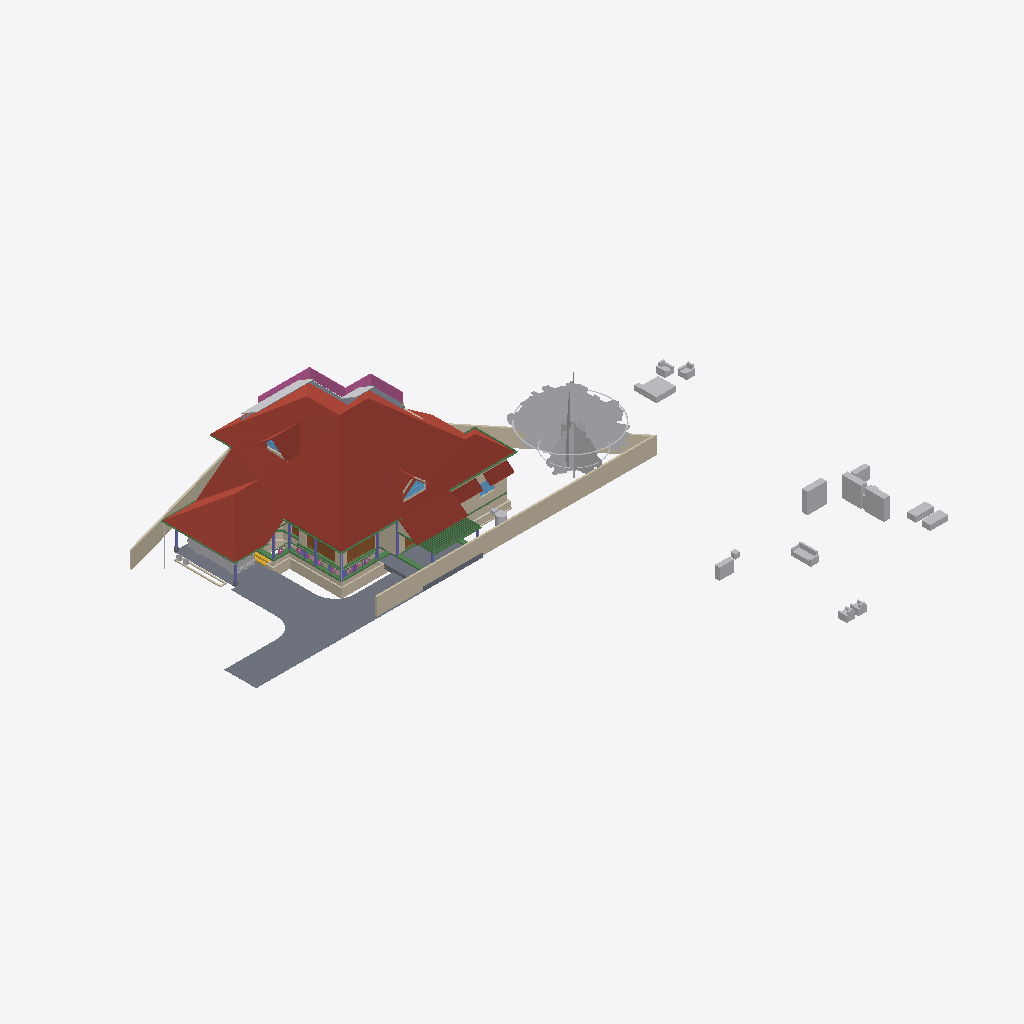
Isometric view of an IFC building model (IFC-SPF (STEP), schema IFC4X3, length unit metre), seen from the south-west, elements coloured by IFC class: 35 walls (beige), 33 other elements (light grey), 24 beams (green), 8 columns (violet), 5 roofs (red-brown), 5 slabs (grey), 4 doors (brown), 3 windows (light blue), 1 railing (pink), 1 stair flight (yellow).
Extent 50.8 m × 48.1 m × 10.9 m (x, y, z). Storeys (7): Footing at -0.72 m; 00 at 0.00 m; GF-MEP at 0.00 m; GF at 0.10 m; GF Lintel at 2.55 m; FF at 3.60 m; SF at 6.45 m. Elements (776): 211 IfcWall, 160 IfcBeam, 126 IfcColumn, 60 IfcPipeSegment, 50 IfcFurniture, 23 IfcDoor, 23 IfcRailing, 23 IfcWindow, 18 IfcSlab, 16 IfcSanitaryTerminal, 11 IfcRoof, 8 IfcPipeFitting.

HEADER;
FILE_DESCRIPTION(('ViewDefinition[DesignTransferView]'),'2;1');
FILE_NAME('AnilIFC.ifc','2025-06-06T12:56:16+05:30',(''),(''),'IfcOpenShell 0.8.2','Bonsai 0.8.2','');
FILE_SCHEMA(('IFC4X3'));
ENDSEC;
DATA;
#1=IFCPROJECT('0$WNUybvfAYORhaB4XNFsz',$,'My Project',$,$,$,$,(#14,#26),#9);
#30=IFCSITE('3M0IN1zgbAER3qQbvbHEyN',$,'My Site',$,$,#21593,$,$,$,$,$,$,$,$);
#2446=IFCSITE('1Q_c7uVcTCngKTLSlSECoW',$,'Site',$,$,#21603,#2459,$,$,$,$,$,$,$);
#36=IFCBUILDING('1$IA7hdqP7iPKszbJPMQXv',$,'My Building',$,$,#21598,$,$,$,$,$,$);
#42=IFCBUILDINGSTOREY('2kIwN_l2HEff17hxWulS$t',$,'00',$,$,#21448,$,$,$,$);
#96=IFCBUILDINGSTOREY('1ytHU9NMr9xuhR6nOuParS',$,'GF',$,$,#213466,$,$,$,$);
#113=IFCBUILDINGSTOREY('02Wk4pOKz6S8OjqfsSxw3f',$,'FF',$,$,#212981,$,$,$,$);
#12120=IFCBUILDINGSTOREY('30jjxh13H5ZfRPWBSBUv3P',$,'GF Lintel',$,$,#205699,$,$,$,$);
#63201=IFCBUILDINGSTOREY('29$z2S3$n8RvRPKj7iW$sZ',$,'SF',$,$,#63429,$,$,$,$);
#108970=IFCBUILDINGSTOREY('3iWuMSe1v7khUzkZ98yZ0Z',$,'Footing',$,$,#108991,$,$,$,$);
#147287=IFCBUILDINGSTOREY('2KbWokeHD6$ezCcWwHlXSS',$,'GF-MEP',$,$,#147303,$,$,$,$);
#103220=IFCROOF('0MsxFqRGX37voS$3DPyzG8',$,'Roof.007',$,$,#205724,#103362,$,.GABLE_ROOF.);
#102656=IFCSLAB('0PC2wOFKfA58MASSpvqWe1',$,'Slab',$,$,#214566,#102677,$,$);
#15105=IFCWALL('2$tbsWQJT3PftHdFdSZRzF',$,'Wall',$,$,#70658,#15116,$,$);
#76381=IFCGEOGRAPHICELEMENT('2pfiLi3vv79x_8U6RE3CYp',$,'GeographicElement',$,$,#76413,#76449,$,$);
#74869=IFCGEOGRAPHICELEMENT('3qyTpdBrLCaxCPBVEhKmZp',$,'GeographicElement',$,$,#76320,#74901,$,$);
#14884=IFCWALL('0MuvIxI8bFFxmzWw1hEsL7',$,'Wall',$,$,#70633,#14890,$,$);
#72542=IFCRAILING('3bKjReW_fEWf_wKXOUQaxn',$,'Railing',$,'FRAMELESS_PANEL',#213066,#72548,$,.USERDEFINED.);
#15926=IFCSLAB('0jKIsjEsnD1OzlWHdbrHaP',$,'Slab',$,$,#214471,#15940,$,$);
#14987=IFCWALL('3QvJTaeo13jR4q00Btfvpq',$,'Wall',$,$,#70690,#14998,$,$);
#97782=IFCSLAB('2H_RNqbb95NBqUBEz4KwU3',$,'Slab',$,$,#214531,#97803,$,$);
#604=IFCWALL('0vQHFjq6DDjRfeuf4$xxQH',$,'Wall',$,$,#214786,#615,$,$);
#14820=IFCROOF('1EEDnyg619iApgvq3uLgim',$,'Roof',$,$,#212986,#14833,$,.GABLE_ROOF.);
#16799=IFCFURNITURE('055N_$xmX9ZQbc0CYFtvE3',$,'Furniture',$,$,#213571,#16798,$,$);
#17096=IFCFURNITURE('0yYwZAg3jFQvkxBxQ0MGp1',$,'Furniture',$,$,#213576,#17095,$,$);
#9759=IFCVEHICLE('1oADfEVWn0tPCUY0EM8eBG',$,'Vehicle',$,$,#44509,#9791,$,$);
#18669=IFCFURNITURE('0_rDbuDo58VxsMmqMXWGXl',$,'Furniture',$,$,#213581,#18668,$,$);
#18901=IFCFURNITURE('24hcVyXrH4tf35GE4proyw',$,'Furniture',$,$,#213496,#18900,$,$);
#64968=IFCROOF('00wtA$4sbDYBbQXDkcAZ8_',$,'Roof',$,$,#213056,#64974,$,.GABLE_ROOF.);
#17678=IFCFURNITURE('2bin7WsULDjPeLfYKRFVAv',$,'Furniture',$,$,#213631,#17677,$,$);
#13272=IFCROOF('1fNnHheW1DS9OM80bg67kK',$,'Roof',$,$,#213476,#13283,$,$);
#13124=IFCROOF('2Wc40MyBn5PgqI1Y_x0pIx',$,'Roof',$,$,#213471,#13135,$,$);
#299=IFCWALL('3YOHcsAdT3PO$57Bo2wlO0',$,'Wall',$,$,#214781,#310,$,$);
#12800=IFCDOOR('39JD$kR8X0NPRTeSE4w5EH',$,'Door',$,$,#155270,#34459,$,$,$,$,$,$);
#98288=IFCSLAB('2Jddf6NIn7w84RPWbCfUdt',$,'Slab',$,$,#215865,#98303,$,$);
#18864=IFCFURNITURE('3pKgwG2ITCbQ1PcX8XbhFK',$,'Furniture',$,$,#213626,#18863,$,$);
#17233=IFCFURNITURE('0T3ErBLYfCbANjLJsek21j',$,'Furniture.012',$,$,#213621,#17232,$,$);
#17045=IFCFURNITURE('3keQdM9i5FJ9JBwmsM_Qg3',$,'Furniture',$,$,#213586,#17044,$,$);
#223284=IFCWALL('1kJplBRRT1Fh3voe2XeS0$',$,'Wall',$,$,#244892,#223295,$,$);
#34346=IFCDOOR('0OUxOPs7zFRAy3HKSliQuy',$,'Door',$,$,#112533,#34378,$,$,$,$,$,$);
#108193=IFCWALL('38yg6S11D6T8pfRZfWcKyh',$,'Wall',$,$,#152207,#108192,$,$);
#223342=IFCWALL('2UZAob87z8egHUuMapM6YH',$,'Wall',$,$,#244902,#223353,$,$);
#57461=IFCWALL('22p$gjPlf4_fmH50hLiwEg',$,'Wall',$,$,#165724,#57472,$,$);
#18827=IFCFURNITURE('0zixzxSUv7NBPjkhBn6BwL',$,'Furniture',$,$,#213491,#18826,$,$);
#17439=IFCFURNITURE('076SYXiXP7jhnOyre$gCoP',$,'Furniture',$,$,#213486,#17438,$,$);
#223682=IFCWALL('0zCz44_Ff9SwPsADh9hv8o',$,'Wall',$,$,#245674,#223693,$,$);
#224181=IFCBEAM('1lOzUHGlPFNPq2APRJQhx3',$,'Beam',$,$,#224599,#224192,$,$);
#17328=IFCFURNITURE('3InpbPAMj2MBzrSOMYlvHV',$,'Furniture',$,$,#213591,#17327,$,$);
#224306=IFCBEAM('2qh6QHiQvE0f1IxK_gahKm',$,'Beam',$,$,#224554,#224317,$,$);
#107309=IFCWALL('0AYgth6drBEOllPZshHXux',$,'Wall',$,$,#192555,#107308,$,$);
#17513=IFCFURNITURE('0VTCb1Evn558OH68N69Eaz',$,'Furniture',$,$,#213606,#17512,$,$);
#57537=IFCWALL('0RVWYaWSX1oeXNJZV9D28p',$,'Wall',$,$,#165897,#57548,$,$);
#17365=IFCFURNITURE('0Tjm9jror8bPxG689sHAj8',$,'Furniture',$,$,#213601,#17364,$,$);
#268=IFCWALL('2RgLl6fRz15frDI_PC4t9e',$,'Wall',$,$,#214846,#279,$,$);
#60995=IFCBEAM('1FTpcMGGL2n8PceFie_U$1',$,'Beam',$,$,#214016,#61006,$,$);
#223708=IFCWALL('2Sb16Eown1zPF$UoKLkEa8',$,'Wall',$,$,#245679,#223719,$,$);
#224378=IFCBEAM('0Pziw04D1CpgNTMXWLRe3H',$,'Beam',$,$,#224427,#224389,$,$);
#69192=IFCWINDOW('3gfht8fMP7JfEBXvWhCim9',$,'Window',$,$,#222481,#69223,$,$,$,$,$,$);
#151408=IFCBEAM('11UmVD6Hv2zOoPXsLeu2$6',$,'Beam',$,$,#218179,#151419,$,$);
#59682=IFCBEAM('0V2GHbJjfFLAdRNeeuYlrk',$,'Beam',$,$,#214011,#59693,$,$);
#204417=IFCTANK('0_px9uMVP1dAH9R0Cr5xQq',$,'Tank',$,$,#241021,#204431,$,$);
#59556=IFCBEAM('3DacxyAcb1rgkIRB6bKKvQ',$,'Beam',$,$,#214006,#59567,$,$);
#59897=IFCBEAM('281e41i4XAn8FRYAA9Vr36',$,'Beam',$,$,#214716,#59908,$,$);
#6545=IFCSTAIRFLIGHT('3mjK21MVj5Wxp88atmNL9l',$,'StairFlight',$,$,#60989,#6544,$,2,1,0.150000005960464,0.25,.STRAIGHT.);
#12346=IFCWINDOW('0zYJNjOTb6Oelsb$WsOYpt',$,'Window',$,$,#242507,#242273,$,$,$,$,$,$);
#37165=IFCWALL('1jv1$ib1XDYuoVZOluvqnT',$,'Wall',$,$,#222471,#37171,$,$);
#150465=IFCBEAM('3oiz4vW992SAq93f3Yx8gc',$,'Beam',$,$,#218332,#150476,$,$);
#73000=IFCWALL('3z7g50jMX4Rh8$1_kKCMxL',$,'Wall',$,$,#165780,#73011,$,$);
#58608=IFCBEAM('2HAkqdXEX00x3EY8IiHZ6E',$,'Beam',$,$,#214571,#58619,$,$);
#149790=IFCBEAM('1a$n3x3YjFg97HuR3xHsyR',$,'Beam',$,$,#152152,#149801,$,$);
#62755=IFCBEAM('1aSVv8HwX56wZQn_oG$9rN',$,'Beam',$,$,#214586,#62766,$,$);
#63781=IFCSOLARDEVICE('2dp7KKOZT2ofoSyi8vVmrG',$,'SolarDevice',$,$,#64944,#63798,$,$);
#63740=IFCSOLARDEVICE('1CxKK0ARjESwlyTgw2PHYK',$,'SolarDevice',$,$,#83755,#63757,$,$);
#38948=IFCWALL('0ipxxeBA962ABePks$Jpav',$,'Wall',$,$,#166017,#38979,$,$);
#222691=IFCBEAM('26WoSBV6T7mwmntGCIeDEB',$,'Beam',$,$,#225223,#222702,$,$);
#63686=IFCSOLARDEVICE('1E3Ei46L9EEA1iA6mP8CQj',$,'SolarDevice',$,$,#83740,#63703,$,$);
#63722=IFCSOLARDEVICE('0DxOB6FuTFKvp4U7QPKTEJ',$,'SolarDevice',$,$,#83750,#63739,$,$);
#104983=IFCCOLUMN('0BCQZOL119lxOx3cYmlbeY',$,'Column',$,$,#105093,#104994,$,$);
#63626=IFCSOLARDEVICE('2Y76QvoJn31vj68BUPbVKA',$,'SolarDevice',$,$,#83730,#63658,$,$);
#63668=IFCSOLARDEVICE('0_WzWvePX97uU6AQGcAbrx',$,'SolarDevice',$,$,#83735,#63685,$,$);
#63704=IFCSOLARDEVICE('0okDAOKnrFeeNvHcwWiVvX',$,'SolarDevice',$,$,#83745,#63721,$,$);
#63763=IFCSOLARDEVICE('0sbehsvlv2BBKRocMApBQb',$,'SolarDevice',$,$,#64939,#63780,$,$);
#72671=IFCBEAM('2zub4Ha99Aj9oO_EQOFtU0',$,'Beam',$,$,#214461,#72682,$,$);
#57210=IFCWALL('3YfBuLdxrF$B0Hmh7k8yp1',$,'Wall',$,$,#165760,#57216,$,$);
#103948=IFCWALL('1Cj$UGtf1B4QiuWmlbVfFE',$,'Wall',$,$,#213356,#103983,$,$);
#223216=IFCWALL('3zJ7Myx7H2ORNWcQ3MghXT',$,'Wall',$,$,#244882,#223227,$,$);
#60224=IFCCOLUMN('21fg78kT96Ze2S49XLk00m',$,'Column',$,$,#100737,#60235,$,$);
#132921=IFCWALL('09rPcLmSHFd9rV1fAjQKjL',$,'Wall',$,$,#195421,#132932,$,$);
#10157=IFCCOLUMN('0bIFF5SBjDoRMG3rDoukFJ',$,'Column',$,$,#100682,#10168,$,$);
#43104=IFCCOLUMN('0AKTXMY8H7_vEpAjoEnuCB',$,'Column',$,$,#100770,#43115,$,$);
#224207=IFCBEAM('3HlITzGVjEufUK_QGi9Zvr',$,'Beam',$,$,#224618,#224218,$,$);
#17715=IFCFURNITURE('1K5CC3v$51_RkeRHCfWF1K',$,'Furniture',$,$,#213611,#17714,$,$);
#2571=IFCCOLUMN('1sIRRfsbn1PvmG0UUIkt3R',$,'Column',$,$,#100661,#2582,$,$);
#107246=IFCWALL('38ifYInHf4xAhzhrSwBYny',$,'Wall',$,$,#195379,#107245,$,$);
#223614=IFCWALL('2oe1WAbHj0Nw0GtQCoYwyP',$,'Wall',$,$,#245669,#223625,$,$);
#13296=IFCBEAM('01KK717m96$gtpPFfcDtx3',$,'Beam',$,$,#214731,#13307,$,$);
#573=IFCWALL('2Qu9Lk0Sn4FwvPmybXWNcw',$,'Wall',$,$,#214891,#584,$,$);
#106425=IFCWALL('1Lyy_yssz4IfMBaqJdllNK',$,'Wall',$,$,#195397,#106424,$,$);
#69262=IFCWINDOW('1a6X87O6z3_eeFU_zih351',$,'Window',$,$,#69344,#69293,$,$,$,$,$,$);
#69450=IFCWALL('2eUL8cGAP6uQzb5Eg5WmIF',$,'Wall',$,$,#213331,#69491,$,$);
#63057=IFCSLAB('0eAhenHX9DvPRSvkMcPwlS',$,'Slab',$,$,#214191,#63073,$,$);
#59931=IFCBEAM('0vtLnhG3P5cgIuqJwVA0lM',$,'Beam',$,$,#214721,#59942,$,$);
#106173=IFCWALL('1c0L1xEEj2kxn3ncU3IiJd',$,'Wall',$,$,#192013,#106172,$,$);
#12250=IFCDOOR('2BRBKprhj7ox11yrDLu5ws',$,'Door',$,$,#112401,#36046,$,$,$,$,$,$);
#134825=IFCWALL('0F2JtDvAr5t8X7vm_WjQrv',$,'Wall',$,$,#192243,#134836,$,$);
#244799=IFCWALL('1QfkeAD7nFZQQ5zobt_HSa',$,'Wall',$,$,#245242,#244819,$,$);
#18714=IFCFURNITURE('0sWiAZchD9CQr_lkdFZUTW',$,'Furniture',$,$,#213596,#18713,$,$);
#48854=IFCBEAM('3U47t32W1D9x3RIjIi17rc',$,'Beam',$,$,#213691,#48865,$,$);
#10129=IFCCOLUMN('0cLXe2mTLE_wJoOhfD9hjV',$,'Column',$,$,#100748,#10140,$,$);
#245171=IFCWALL('2oIO__r$v64eRSNyg638$S',$,'Wall',$,$,#245261,#245191,$,$);
#2543=IFCCOLUMN('2oosbR6QT61e$mSFtVAOFz',$,'Column',$,$,#222599,#2554,$,$);
#7729=IFCDOOR('37XBfoiR9CC8Z2aqM4SSLX',$,'Door',$,$,#110619,#105101,$,2.5,1.20000004768372,$,.DOUBLE_DOOR_SINGLE_SWING.,$);
#2514=IFCCOLUMN('04srOHgFnESv2c7W4nx5bc',$,'Column',$,$,#222594,#2527,$,$);
#17157=IFCFURNITURE('3SbcOvQD51GhDFdMrfJy7o',$,'Furniture',$,$,#213481,#17156,$,$);
#60117=IFCBEAM('3bqZtw9y1C_O9nFHnZu1hH',$,'Beam',$,$,#214711,#60128,$,$);
#150004=IFCBEAM('0Wq3PonavD4woKKxMkERIJ',$,'Beam',$,$,#218240,#150015,$,$);
#209241=IFCBUILDINGELEMENTPROXY('0OgM_a5qn0z8o5r1CVzVc2',$,'BuildingElementProxy',$,$,#213456,#209254,$,$);
#134314=IFCWALL('3dQ67uMmf4x8548HQrsF92',$,'Wall',$,$,#195244,#134325,$,$);
#900=IFCWALL('1fOjCHp7n9IvAaRIenRr6l',$,'Wall',$,$,#214741,#911,$,$);
#227958=IFCDISTRIBUTIONCHAMBERELEMENT('1894xrp1T3cwDgnU_JZNjD',$,'DistributionChamberElement',$,$,#234937,#227971,$,$);
#61050=IFCBEAM('2_UtogaNv4kggKwHc4OdY3',$,'Beam',$,$,#214021,#61061,$,$);
#53022=IFCBEAM('0lKseJo1n4YASRH6Y4ypCb',$,'Beam',$,$,#213706,#53033,$,$);
#75008=IFCGEOGRAPHICELEMENT('2Z1AFHgtH7c8J8NEZ9ijU5',$,'GeographicElement',$,$,#75331,#75040,$,$);
#75332=IFCGEOGRAPHICELEMENT('39dVPY_Mz6kfNvz55NPwXT',$,'GeographicElement',$,$,#76343,#75345,$,$);
#132977=IFCWALL('01romyTt96BPbBpPsBb2oA',$,'Wall',$,$,#192523,#132988,$,$);
#224441=IFCBEAM('3aq03j5wD3e9jvUmC0BPzl',$,'Beam',$,$,#224476,#224452,$,$);
#208889=IFCBUILDINGELEMENTPROXY('0$xsPD0$H7swCxcMqxmJat',$,'BuildingElementProxy',$,$,#213446,#208898,$,$);
#104732=IFCBEAM('3hh62IebLCKgvOnosLObp_',$,'Beam',$,$,#214706,#104747,$,$);
#107750=IFCWALL('3jRR2OFCnC3v485VhXEZFQ',$,'Wall',$,$,#109177,#107749,$,$);
#57266=IFCWALL('3jCmsX33z5Lxpo2vqkXYvo',$,'Wall',$,$,#165742,#57277,$,$);
ENDSEC;